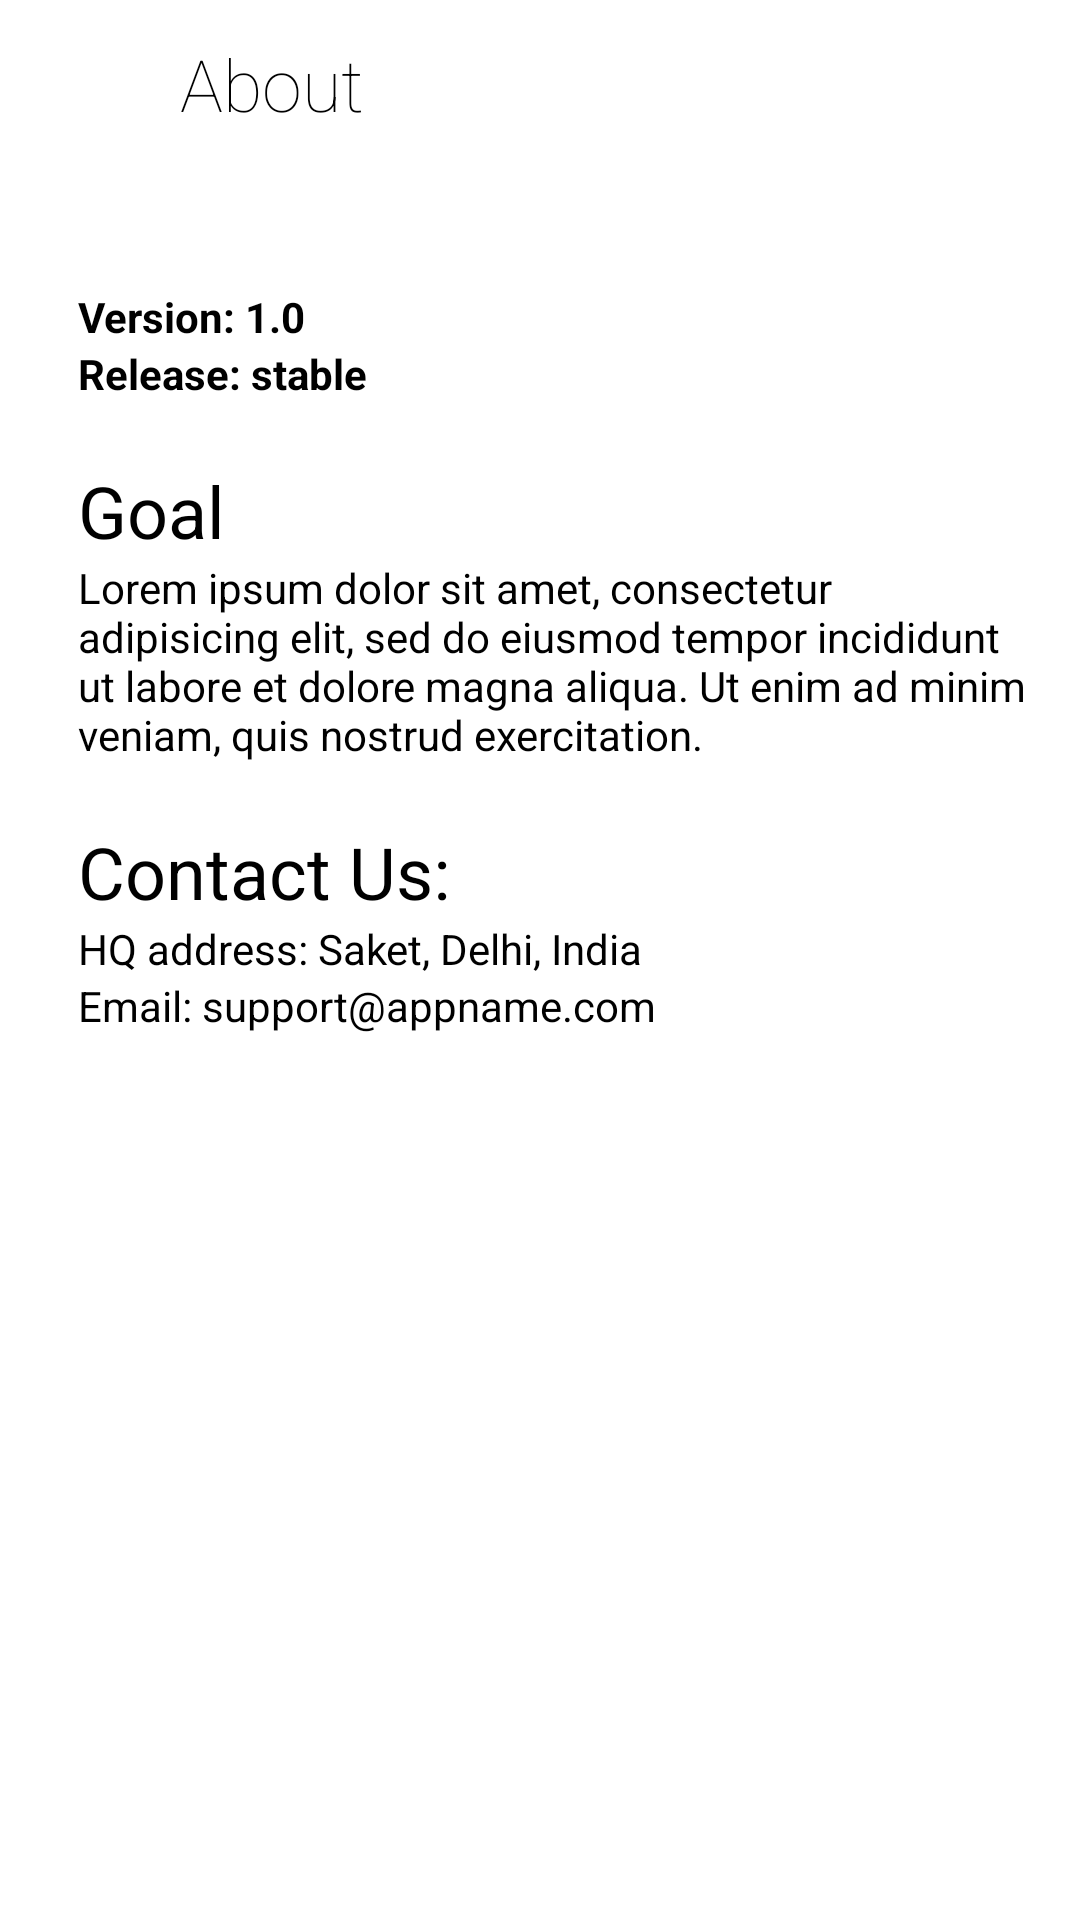

The Android layout XML behind this screen, and the referenced resources:
<!-- AndroidManifest.xml: application theme AppTheme -->
<!-- res/layout/activity_about.xml -->
<?xml version="1.0" encoding="utf-8"?>
<android.support.constraint.ConstraintLayout xmlns:android="http://schemas.android.com/apk/res/android"
    xmlns:app="http://schemas.android.com/apk/res-auto"
    xmlns:tools="http://schemas.android.com/tools"
    android:layout_width="match_parent"
    android:layout_height="match_parent"
    android:background="@color/white"
    tools:context=".MainActivity">

    <LinearLayout
        android:id="@+id/linearLayout"
        android:layout_width="match_parent"
        android:layout_height="@dimen/about_normal_toolbar_height"
        android:layout_marginTop="8dp"
        android:layout_marginEnd="8dp"
        android:layout_marginRight="8dp"
        app:layout_constraintEnd_toEndOf="parent"
        app:layout_constraintStart_toStartOf="parent"
        app:layout_constraintTop_toTopOf="parent">

        <Button
            android:id="@+id/about_back_btn"
            android:layout_width="@dimen/about_normal_toolbar_icon_wh"
            android:layout_height="@dimen/about_normal_toolbar_icon_wh"
            android:layout_gravity="center_vertical|center_horizontal"
            android:layout_marginStart="10dp"
            android:layout_marginLeft="10dp"
            android:layout_marginEnd="10dp"
            android:layout_marginRight="10dp"
            android:background="@drawable/ic_back"
            android:gravity="center_horizontal|center_vertical" />

        <TextView
            android:layout_width="0dp"
            android:layout_height="match_parent"
            android:layout_weight="1"
            android:fontFamily="sans-serif-thin"
            android:gravity="center_vertical"
            android:paddingStart="@dimen/about_normal_toolbar_text_paddingLeft"
            android:paddingLeft="@dimen/about_normal_toolbar_text_paddingLeft"
            android:text="@string/about"
            android:textColor="@color/black"
            android:textSize="@dimen/mediumText"
            tools:ignore="RtlSymmetry" />

    </LinearLayout>

    <ScrollView
        android:layout_width="match_parent"
        android:layout_height="wrap_content"
        android:layout_marginStart="8dp"
        android:layout_marginLeft="8dp"
        android:layout_marginTop="16dp"
        android:layout_marginEnd="16dp"
        android:layout_marginRight="16dp"
        android:layout_marginBottom="8dp"
        android:paddingStart="@dimen/about_normal_scrollBar_paddingLeft"
        android:paddingLeft="@dimen/about_normal_scrollBar_paddingLeft"
        app:layout_constraintBottom_toBottomOf="parent"
        app:layout_constraintEnd_toEndOf="parent"
        app:layout_constraintStart_toStartOf="parent"
        app:layout_constraintTop_toBottomOf="@+id/linearLayout"
        app:layout_constraintVertical_bias="0.100000024"
        tools:ignore="RtlSymmetry">

        <LinearLayout
            android:layout_width="match_parent"
            android:layout_height="wrap_content"
            android:orientation="vertical">

            <TextView
                android:layout_width="match_parent"
                android:layout_height="wrap_content"
                android:text="@string/version_1_0"
                android:textColor="@color/black"
                android:textStyle="bold" />

            <TextView
                android:layout_width="match_parent"
                android:layout_height="wrap_content"
                android:text="@string/release_stable"
                android:textColor="@color/black"
                android:textStyle="bold" />

            <TextView
                android:layout_width="match_parent"
                android:layout_height="wrap_content"
                android:layout_marginTop="@dimen/about_normal_heading_margin_top"
                android:text="@string/goal"
                android:textColor="@color/black"
                android:textSize="@dimen/mediumText" />

            <TextView
                android:id="@+id/address1"
                android:layout_width="wrap_content"
                android:layout_height="fill_parent"
                android:gravity="start"
                android:lines="4"
                android:maxLines="9"
                android:text="@string/lorem"
                android:textColor="@color/black" />

            <TextView
                android:layout_width="match_parent"
                android:layout_height="wrap_content"
                android:layout_marginTop="@dimen/about_normal_heading_margin_top"
                android:text="@string/contact_us"
                android:textColor="@color/black"
                android:textSize="@dimen/mediumText" />

            <TextView
                android:layout_width="match_parent"
                android:layout_height="wrap_content"
                android:text="@string/address"
                android:textColor="@color/black" />

            <TextView
                android:layout_width="match_parent"
                android:layout_height="wrap_content"
                android:text="@string/support_email"
                android:textColor="@color/black" />

        </LinearLayout>

    </ScrollView>

</android.support.constraint.ConstraintLayout>
<!-- resources referenced by this layout -->
<resources>
  <color name="black">#000</color>
  <color name="white">#fff</color>
  <dimen name="about_normal_heading_margin_top">20dp</dimen>
  <dimen name="about_normal_scrollBar_paddingLeft">18dp</dimen>
  <dimen name="about_normal_toolbar_height">40dp</dimen>
  <dimen name="about_normal_toolbar_icon_wh">30dp</dimen>
  <dimen name="about_normal_toolbar_text_paddingLeft">10dp</dimen>
  <dimen name="mediumText">24sp</dimen>
  <string name="about">About</string>
  <string name="address">HQ address: Saket, Delhi, India</string>
  <string name="contact_us">Contact Us:</string>
  <string name="goal">Goal</string>
  <string name="lorem">Lorem ipsum dolor sit amet, consectetur adipisicing elit, sed do eiusmod tempor incididunt ut labore et dolore magna aliqua. Ut enim ad minim veniam, quis nostrud exercitation.</string>
  <string name="release_stable">Release: stable</string>
  <string name="support_email">Email: support@appname.com</string>
  <string name="version_1_0">Version: 1.0</string>
  <style name="AppTheme" parent="Theme.AppCompat.Light.NoActionBar">
          
          <item name="colorPrimary">@color/colorPrimary</item>
          <item name="colorPrimaryDark">@color/colorPrimaryDark</item>
          <item name="colorAccent">@color/colorAccent</item>
      </style>
  <color name="colorPrimary">@color/white</color>
  <color name="colorPrimaryDark">@color/white</color>
  <color name="colorAccent">@color/white</color>
</resources>
